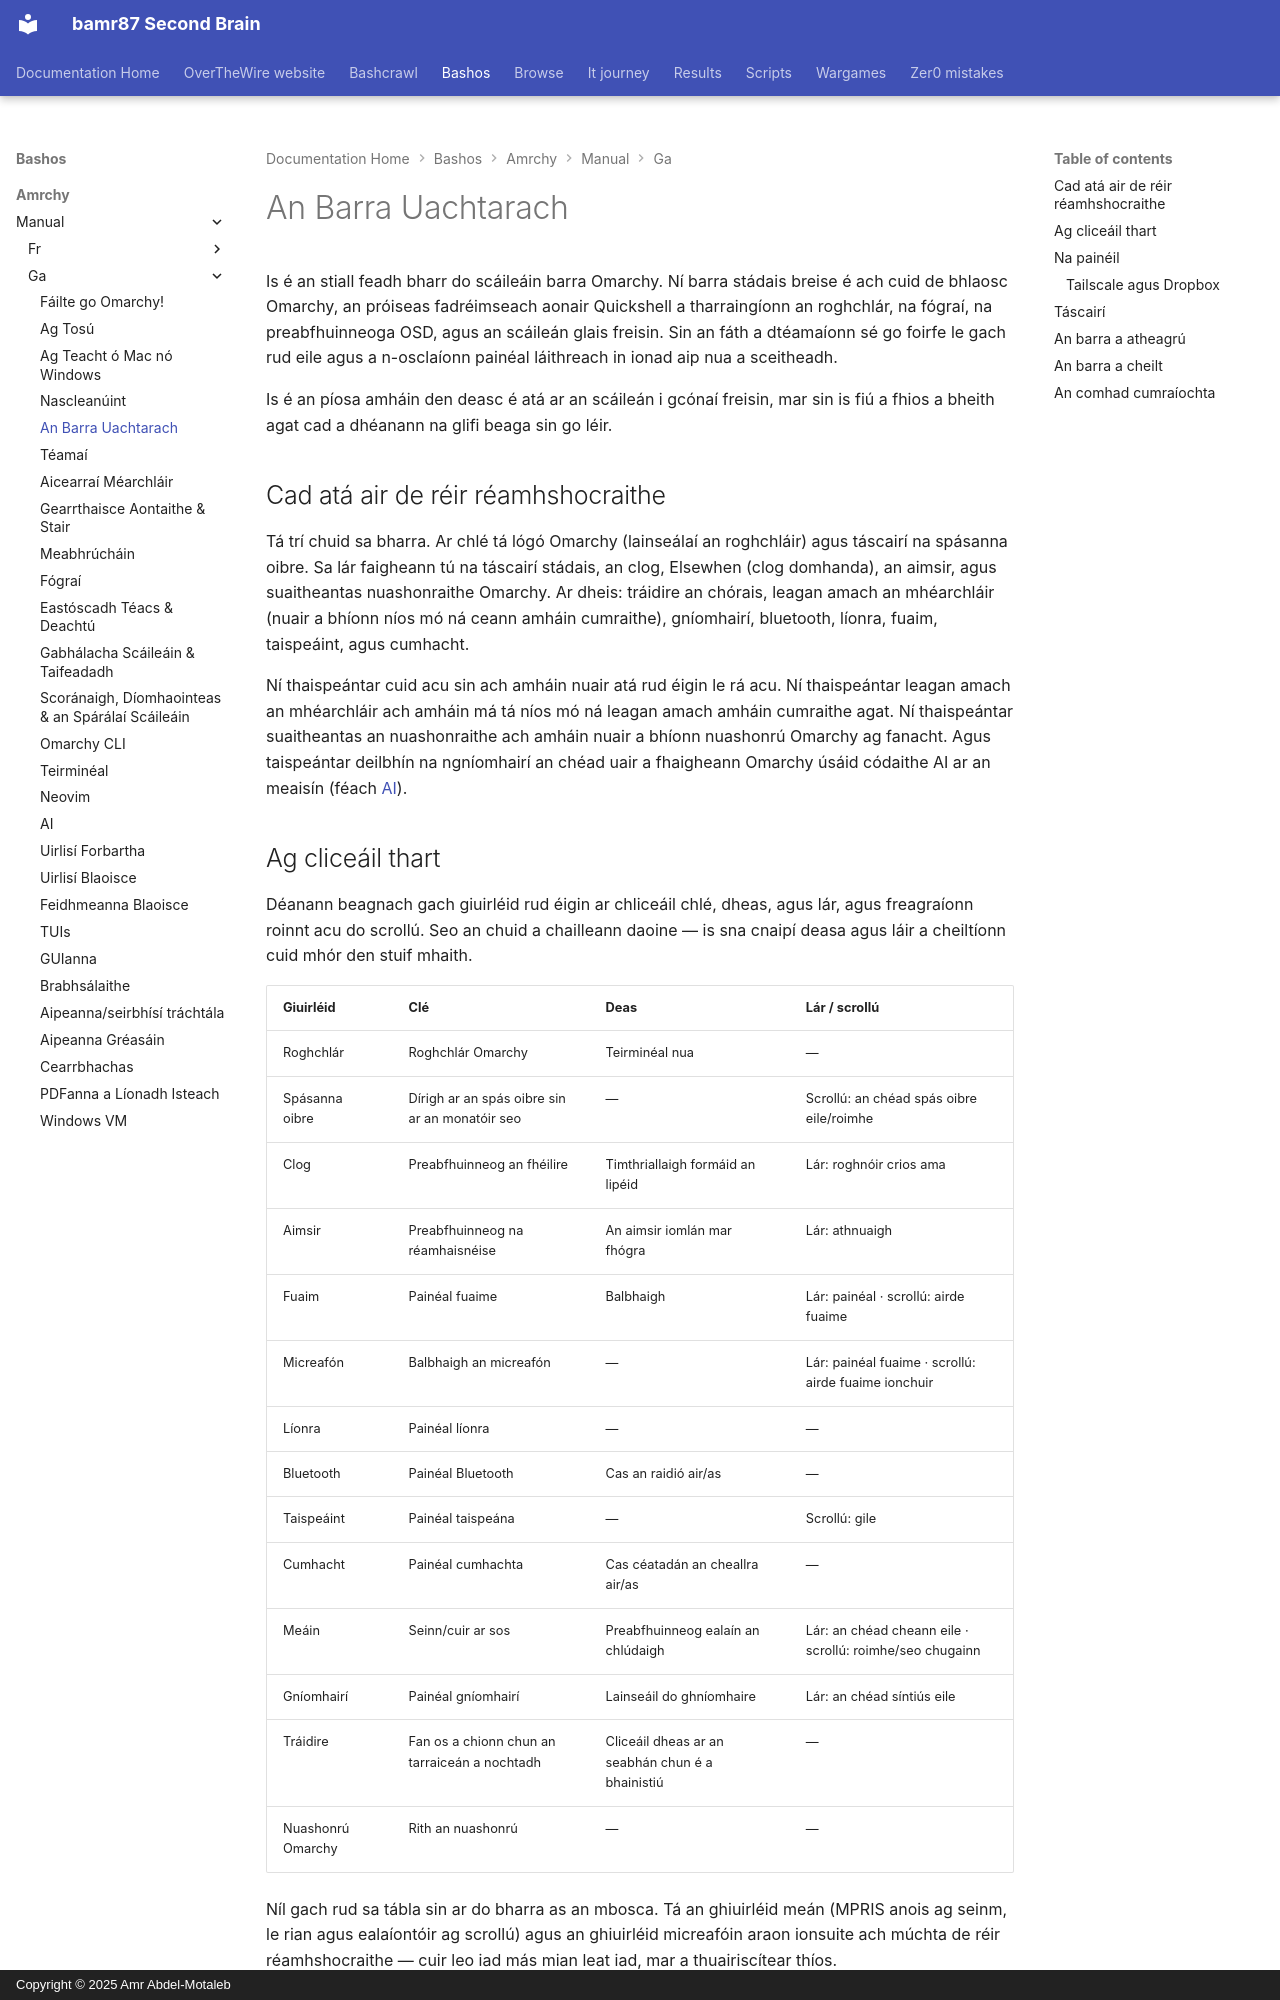

repository: bamr87/README · page: bashos/amrchy/manual/ga/05-the-top-bar/index.html · generator: mkdocs · copyright: Copyright © 2025 Amr Abdel-Motaleb

---
source_file: amrchy/manual/ga/05-the-top-bar.md
source_repo: bamr87/bashos
source_url: https://github.com/bamr87/bashos/blob/main/amrchy/manual/ga/05-the-top-bar.md
title: An Barra Uachtarach
---
# An Barra Uachtarach

Is é an stiall feadh bharr do scáileáin barra Omarchy. Ní barra stádais breise é ach cuid de bhlaosc Omarchy, an próiseas fadréimseach aonair Quickshell a tharraingíonn an roghchlár, na fógraí, na preabfhuinneoga OSD, agus an scáileán glais freisin. Sin an fáth a dtéamaíonn sé go foirfe le gach rud eile agus a n-osclaíonn painéal láithreach in ionad aip nua a sceitheadh.

Is é an píosa amháin den deasc é atá ar an scáileán i gcónaí freisin, mar sin is fiú a fhios a bheith agat cad a dhéanann na glifi beaga sin go léir.

## Cad atá air de réir réamhshocraithe

Tá trí chuid sa bharra. Ar chlé tá lógó Omarchy (lainseálaí an roghchláir) agus táscairí na spásanna oibre. Sa lár faigheann tú na táscairí stádais, an clog, Elsewhen (clog domhanda), an aimsir, agus suaitheantas nuashonraithe Omarchy. Ar dheis: tráidire an chórais, leagan amach an mhéarchláir (nuair a bhíonn níos mó ná ceann amháin cumraithe), gníomhairí, bluetooth, líonra, fuaim, taispeáint, agus cumhacht.

Ní thaispeántar cuid acu sin ach amháin nuair atá rud éigin le rá acu. Ní thaispeántar leagan amach an mhéarchláir ach amháin má tá níos mó ná leagan amach amháin cumraithe agat. Ní thaispeántar suaitheantas an nuashonraithe ach amháin nuair a bhíonn nuashonrú Omarchy ag fanacht. Agus taispeántar deilbhín na ngníomhairí an chéad uair a fhaigheann Omarchy úsáid códaithe AI ar an meaisín (féach [AI](17-ai.md)).

## Ag cliceáil thart

Déanann beagnach gach giuirléid rud éigin ar chliceáil chlé, dheas, agus lár, agus freagraíonn roinnt acu do scrollú. Seo an chuid a chailleann daoine — is sna cnaipí deasa agus láir a cheiltíonn cuid mhór den stuif mhaith.

| Giuirléid | Clé | Deas | Lár / scrollú |
| --- | --- | --- | --- |
| Roghchlár | Roghchlár Omarchy | Teirminéal nua | — |
| Spásanna oibre | Dírigh ar an spás oibre sin ar an monatóir seo | — | Scrollú: an chéad spás oibre eile/roimhe |
| Clog | Preabfhuinneog an fhéilire | Timthriallaigh formáid an lipéid | Lár: roghnóir crios ama |
| Aimsir | Preabfhuinneog na réamhaisnéise | An aimsir iomlán mar fhógra | Lár: athnuaigh |
| Fuaim | Painéal fuaime | Balbhaigh | Lár: painéal · scrollú: airde fuaime |
| Micreafón | Balbhaigh an micreafón | — | Lár: painéal fuaime · scrollú: airde fuaime ionchuir |
| Líonra | Painéal líonra | — | — |
| Bluetooth | Painéal Bluetooth | Cas an raidió air/as | — |
| Taispeáint | Painéal taispeána | — | Scrollú: gile |
| Cumhacht | Painéal cumhachta | Cas céatadán an cheallra air/as | — |
| Meáin | Seinn/cuir ar sos | Preabfhuinneog ealaín an chlúdaigh | Lár: an chéad cheann eile · scrollú: roimhe/seo chugainn |
| Gníomhairí | Painéal gníomhairí | Lainseáil do ghníomhaire | Lár: an chéad síntiús eile |
| Tráidire | Fan os a chionn chun an tarraiceán a nochtadh | Cliceáil dheas ar an seabhán chun é a bhainistiú | — |
| Nuashonrú Omarchy | Rith an nuashonrú | — | — |

Níl gach rud sa tábla sin ar do bharra as an mbosca. Tá an ghiuirléid meán (MPRIS anois ag seinm, le rian agus ealaíontóir ag scrollú) agus an ghiuirléid micreafóin araon ionsuite ach múchta de réir réamhshocraithe — cuir leo iad más mian leat iad, mar a thuairiscítear thíos.
